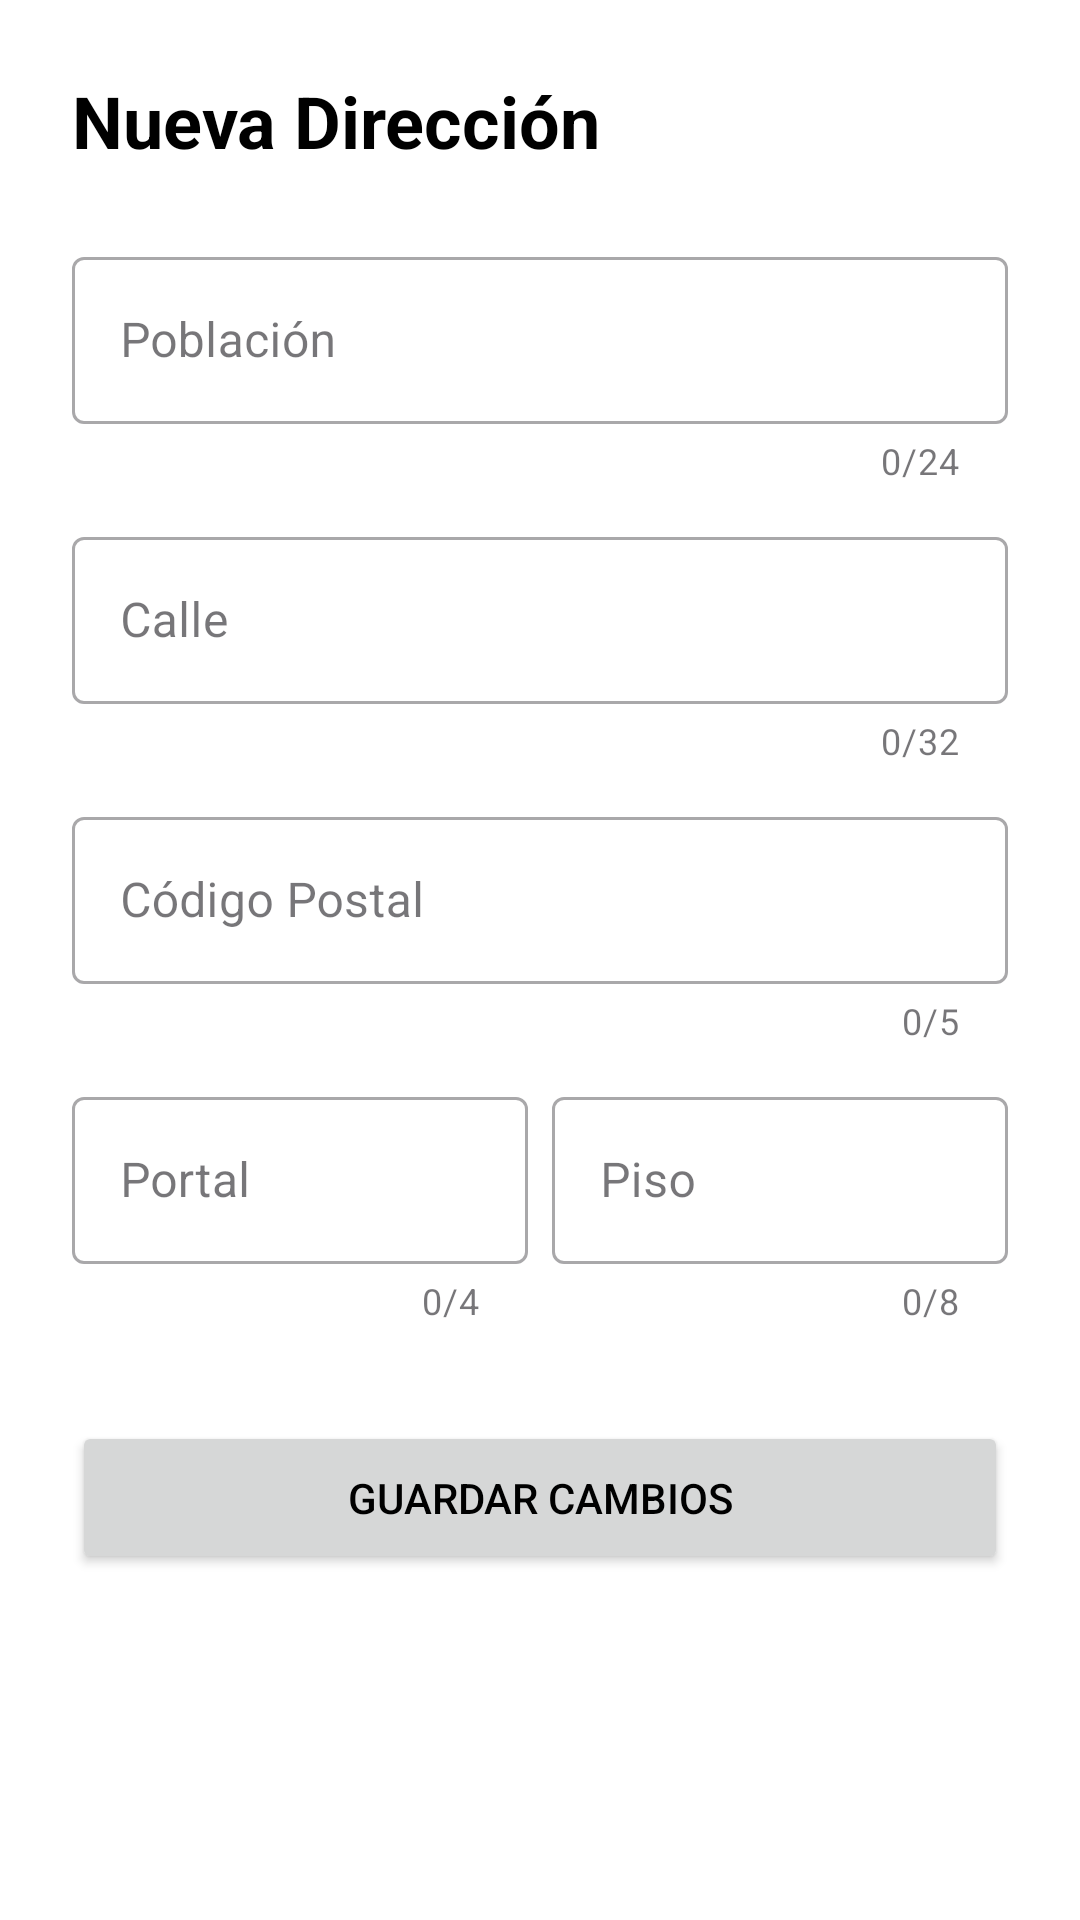

Produce the Android XML layout that renders to this screen, including the resource entries it uses.
<!-- AndroidManifest.xml: application theme Theme.Bomboplats -->
<!-- res/layout/fragment_nueva_direccion.xml -->
<?xml version="1.0" encoding="utf-8"?>
<androidx.core.widget.NestedScrollView xmlns:android="http://schemas.android.com/apk/res/android"
    xmlns:app="http://schemas.android.com/apk/res-auto"
    android:layout_width="match_parent"
    android:layout_height="match_parent"
    android:background="@color/background"
    android:fillViewport="true">

    <androidx.constraintlayout.widget.ConstraintLayout
        android:layout_width="match_parent"
        android:layout_height="wrap_content"
        android:padding="24dp">

        <TextView
            android:id="@+id/tv_nueva_direccion_titulo"
            android:layout_width="wrap_content"
            android:layout_height="wrap_content"
            android:text="@string/nueva_direccion_titulo"
            android:textColor="@color/text_color"
            android:textSize="24sp"
            android:textStyle="bold"
            app:layout_constraintStart_toStartOf="parent"
            app:layout_constraintTop_toTopOf="parent" />

        <com.google.android.material.textfield.TextInputLayout
            android:id="@+id/til_poblacion"
            style="@style/Widget.MaterialComponents.TextInputLayout.OutlinedBox"
            android:layout_width="match_parent"
            android:layout_height="wrap_content"
            android:layout_marginTop="24dp"
            android:hint="@string/poblacion"
            app:counterEnabled="true"
            app:counterMaxLength="24"
            app:layout_constraintTop_toBottomOf="@id/tv_nueva_direccion_titulo">

            <com.google.android.material.textfield.TextInputEditText
                android:id="@+id/et_poblacion"
                android:layout_width="match_parent"
                android:layout_height="wrap_content"
                android:inputType="text"
                android:maxLength="24"/>
        </com.google.android.material.textfield.TextInputLayout>

        <com.google.android.material.textfield.TextInputLayout
            android:id="@+id/til_calle"
            style="@style/Widget.MaterialComponents.TextInputLayout.OutlinedBox"
            android:layout_width="match_parent"
            android:layout_height="wrap_content"
            android:layout_marginTop="12dp"
            android:hint="@string/calle"
            app:counterEnabled="true"
            app:counterMaxLength="32"
            app:layout_constraintTop_toBottomOf="@id/til_poblacion">

            <com.google.android.material.textfield.TextInputEditText
                android:id="@+id/et_calle"
                android:layout_width="match_parent"
                android:layout_height="wrap_content"
                android:maxLength="32"
                android:inputType="text" />
        </com.google.android.material.textfield.TextInputLayout>

        <com.google.android.material.textfield.TextInputLayout
            android:id="@+id/til_codigo_postal"
            style="@style/Widget.MaterialComponents.TextInputLayout.OutlinedBox"
            android:layout_width="match_parent"
            android:layout_height="wrap_content"
            android:layout_marginTop="12dp"
            android:hint="@string/codigo_postal"
            app:counterEnabled="true"
            app:counterMaxLength="5"
            app:layout_constraintTop_toBottomOf="@id/til_calle">

            <com.google.android.material.textfield.TextInputEditText
                android:id="@+id/et_codigo_postal"
                android:layout_width="match_parent"
                android:layout_height="wrap_content"
                android:maxLength="5"
                android:inputType="number" />
        </com.google.android.material.textfield.TextInputLayout>

        <com.google.android.material.textfield.TextInputLayout
            android:id="@+id/til_portal"
            style="@style/Widget.MaterialComponents.TextInputLayout.OutlinedBox"
            android:layout_width="0dp"
            android:layout_height="wrap_content"
            android:layout_marginTop="12dp"
            android:layout_marginEnd="8dp"
            android:hint="@string/portal"
            app:counterEnabled="true"
            app:counterMaxLength="4"
            app:layout_constraintEnd_toStartOf="@+id/til_piso"
            app:layout_constraintStart_toStartOf="parent"
            app:layout_constraintTop_toBottomOf="@id/til_codigo_postal">

            <com.google.android.material.textfield.TextInputEditText
                android:id="@+id/et_portal"
                android:layout_width="match_parent"
                android:layout_height="wrap_content"
                android:inputType="number"
                android:maxLength="4"/>
        </com.google.android.material.textfield.TextInputLayout>

        <com.google.android.material.textfield.TextInputLayout
            android:id="@+id/til_piso"
            style="@style/Widget.MaterialComponents.TextInputLayout.OutlinedBox"
            android:layout_width="0dp"
            android:layout_height="wrap_content"
            android:layout_marginTop="12dp"
            android:hint="@string/piso"
            app:counterEnabled="true"
            app:counterMaxLength="8"
            app:layout_constraintEnd_toEndOf="parent"
            app:layout_constraintStart_toEndOf="@id/til_portal"
            app:layout_constraintTop_toBottomOf="@id/til_codigo_postal">

            <com.google.android.material.textfield.TextInputEditText
                android:id="@+id/et_piso"
                android:layout_width="match_parent"
                android:layout_height="wrap_content"
                android:maxLength="8"
                android:inputType="text" />
        </com.google.android.material.textfield.TextInputLayout>

        <Button
            android:id="@+id/btn_guardar_direccion"
            android:layout_width="match_parent"
            android:layout_height="wrap_content"
            android:layout_marginTop="32dp"
            android:padding="16dp"
            android:text="@string/guardar_cambios"
            app:layout_constraintTop_toBottomOf="@id/til_portal" />

    </androidx.constraintlayout.widget.ConstraintLayout>
</androidx.core.widget.NestedScrollView>
<!-- resources referenced by this layout -->
<resources>
  <color name="background">#FFFFFF</color>
  <color name="text_color">#000000</color>
  <string name="calle">Calle</string>
  <string name="codigo_postal">Código Postal</string>
  <string name="guardar_cambios">GUARDAR CAMBIOS</string>
  <string name="nueva_direccion_titulo">Nueva Dirección</string>
  <string name="piso">Piso</string>
  <string name="poblacion">Población</string>
  <string name="portal">Portal</string>
  <style name="Theme.Bomboplats" parent="Base.Theme.Bomboplats" />
  <style name="Base.Theme.Bomboplats" parent="Theme.Material3.DayNight.NoActionBar">
          <item name="android:windowBackground">@color/background</item>
          <item name="android:textColor">@color/text_color</item>
          <item name="colorPrimary">@color/menu_purple</item>
      </style>
  <color name="menu_purple">#6200EE</color>
</resources>
